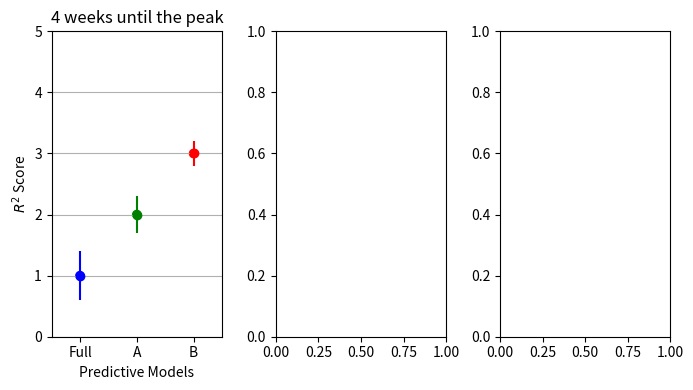

Python code for this plot:
import matplotlib.pyplot as plt
import numpy as np


def add_to_ax(ax, week, x_labels, ys, errs, colors):

    x_pos = np.arange(len(x_labels))
    ax.scatter(x_pos, ys, c=colors)
    for pos, y, err, color in zip(x_pos, ys, errs, colors):
        ax.errorbar(pos, y, yerr=err, fmt="o", c=color)

    ax.set_ylabel('$R^{2}$ Score')
    ax.set_xlabel('Predictive Models')
    ax.set_xticks(x_pos)
    ax.set_xticklabels(x_labels)
    ax.set_ylim((0, 5))
    ax.set_xlim((-0.5, len(x_labels) - 0.5))
    ax.set_title('{} weeks until the peak'.format(week))
    ax.yaxis.grid(True)


fig, axes = plt.subplots(1, 3, figsize=(7, 4))
add_to_ax(ax=axes[0], week=4,
          x_labels=['Full', 'A', 'B'],
          ys=[1, 2, 3],
          errs=[0.4, 0.3, 0.2],
          colors=['blue', 'green', 'red'])


# Save the figure and show
plt.tight_layout()
plt.savefig('bar_plot_with_error_bars.png')
plt.show()
